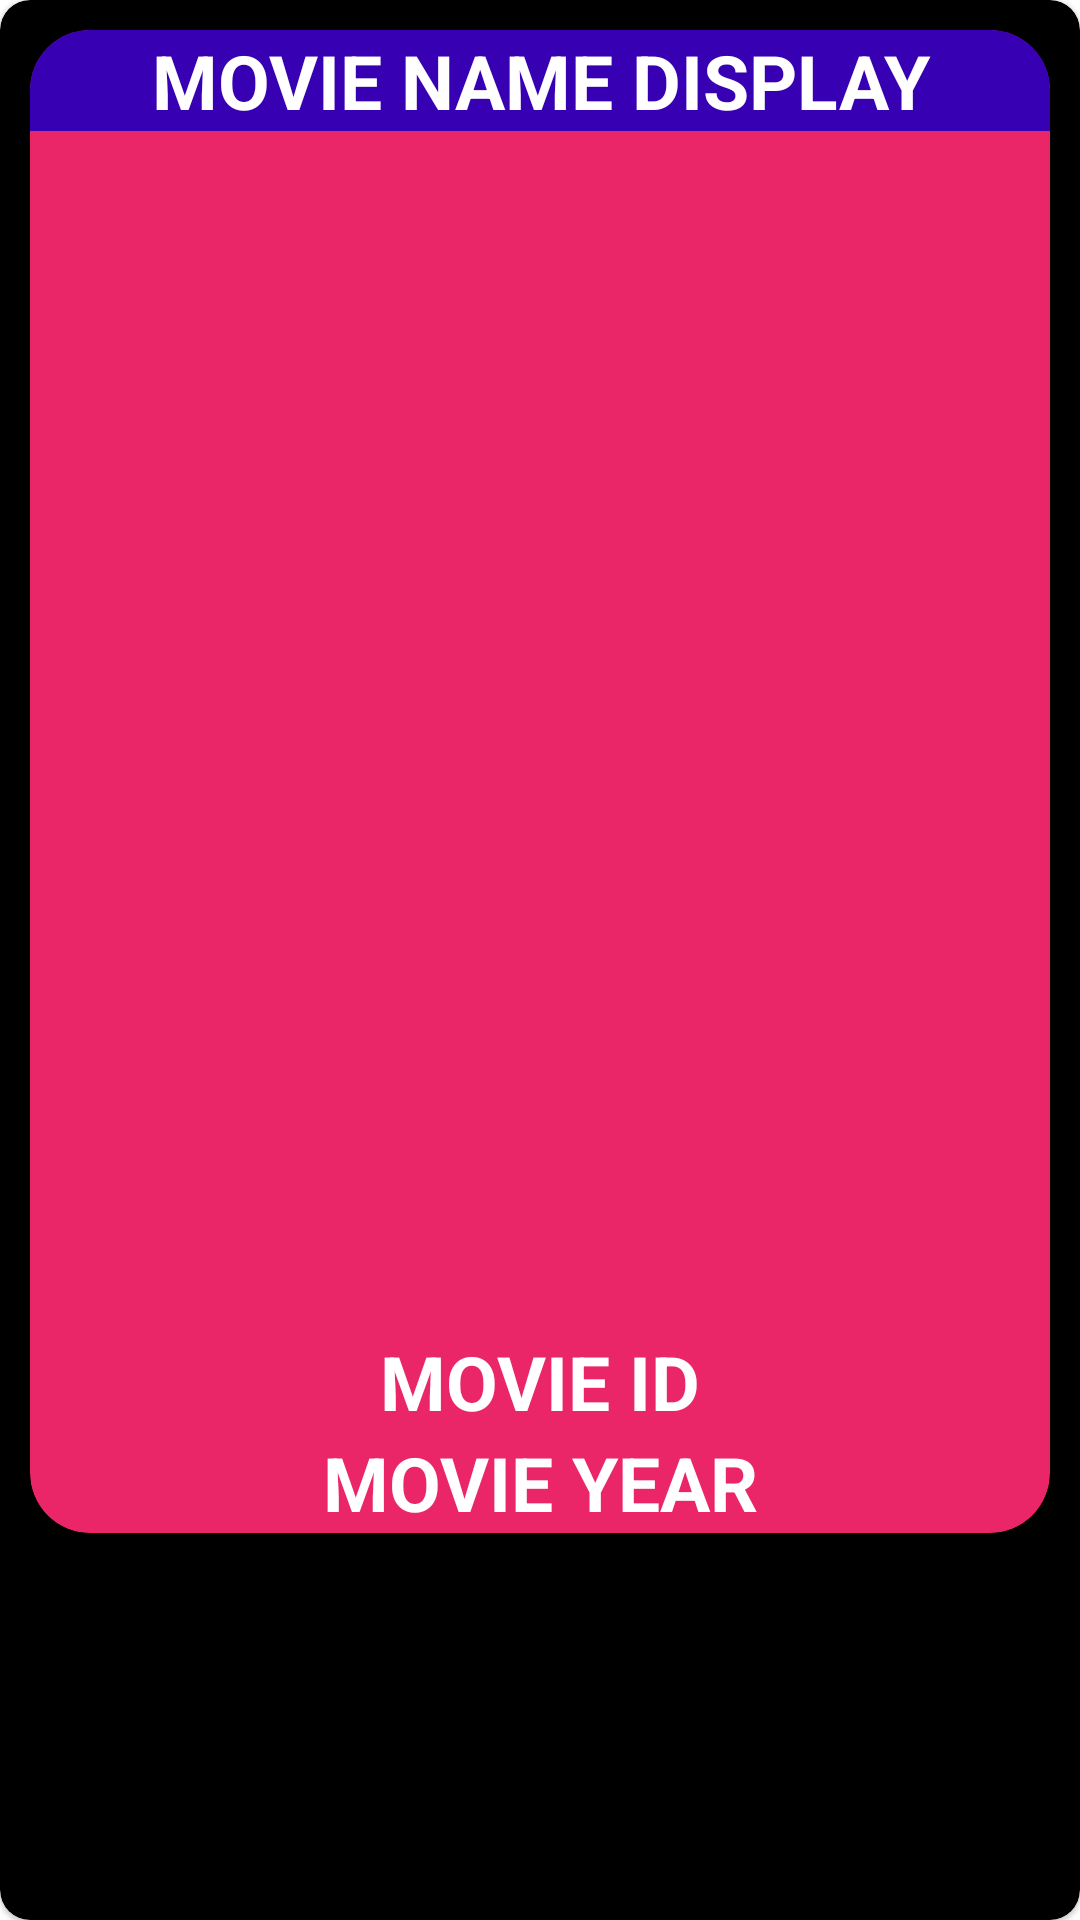

Reconstruct the res/layout file that produces this screen, plus the resources it refers to.
<!-- AndroidManifest.xml: application theme Theme.AllAPIsJSONParsingInMVVM -->
<!-- res/layout/layout_rv_item.xml -->
<?xml version="1.0" encoding="utf-8"?>
<androidx.constraintlayout.widget.ConstraintLayout xmlns:android="http://schemas.android.com/apk/res/android"
    android:layout_width="match_parent"
    android:layout_height="wrap_content"
    xmlns:app="http://schemas.android.com/apk/res-auto">

    <com.google.android.material.card.MaterialCardView
        android:id="@+id/display_card_view"
        app:layout_constraintTop_toTopOf="parent"
        app:layout_constraintStart_toStartOf="parent"
        app:layout_constraintEnd_toEndOf="parent"
        android:layout_width="match_parent"
        android:layout_height="match_parent"
        app:cardCornerRadius="10dp"
        android:elevation="30dp"
        app:cardBackgroundColor="@color/black">

        <com.google.android.material.card.MaterialCardView
            android:layout_margin="10dp"
            android:layout_marginTop="5dp"
            android:layout_marginStart="10dp"
            android:layout_marginEnd="10dp"
            app:cardBackgroundColor="@color/card_color"
            android:layout_width="match_parent"
            android:layout_height="wrap_content"
            app:cardCornerRadius="20dp"
            android:elevation="30dp">

            <androidx.constraintlayout.widget.ConstraintLayout
                android:layout_width="match_parent"
                android:layout_height="wrap_content"
                >
                <com.google.android.material.textview.MaterialTextView
                    android:id="@+id/movie_Title"
                    app:layout_constraintTop_toTopOf="parent"
                    app:layout_constraintStart_toStartOf="parent"
                    android:layout_width="match_parent"
                    android:layout_height="wrap_content"
                    android:background="@color/purple_700"
                    android:text="@string/movie_name_display"
                    android:textColor="@color/white"
                    android:textAlignment="center"
                    android:textSize="25sp"
                    android:textStyle="bold"
                    android:textAllCaps="true"/>

                <com.google.android.material.imageview.ShapeableImageView
                    android:id="@+id/movie_Poster"
                    app:layout_constraintTop_toBottomOf="@id/movie_Title"
                    app:layout_constraintStart_toStartOf="parent"
                    app:layout_constraintEnd_toEndOf="parent"
                    android:layout_width="400dp"
                    android:layout_height="400dp"
                    android:src="@drawable/films"/>

                <com.google.android.material.textview.MaterialTextView
                    android:id="@+id/imdb_Id"
                    app:layout_constraintTop_toBottomOf="@id/movie_Poster"
                    app:layout_constraintStart_toStartOf="parent"
                    app:layout_constraintEnd_toEndOf="parent"
                    android:layout_width="wrap_content"
                    android:layout_height="wrap_content"
                    android:text="@string/movie_id"
                    android:textColor="@color/white"
                    android:textAlignment="center"
                    android:textSize="25sp"
                    android:textStyle="bold"
                    android:textAllCaps="true"/>

                <com.google.android.material.textview.MaterialTextView
                    android:id="@+id/year"
                    app:layout_constraintTop_toBottomOf="@id/imdb_Id"
                    app:layout_constraintStart_toStartOf="parent"
                    app:layout_constraintEnd_toEndOf="parent"
                    android:layout_width="match_parent"
                    android:layout_height="wrap_content"
                    android:text="@string/movie_year"
                    android:textColor="@color/white"
                    android:textAlignment="center"
                    android:textSize="25sp"
                    android:textStyle="bold"
                    android:textAllCaps="true"/>


            </androidx.constraintlayout.widget.ConstraintLayout>

        </com.google.android.material.card.MaterialCardView>

    </com.google.android.material.card.MaterialCardView>

</androidx.constraintlayout.widget.ConstraintLayout>
<!-- resources referenced by this layout -->
<resources>
  <color name="black">#FF000000</color>
  <color name="card_color">#EA2568</color>
  <color name="purple_700">#FF3700B3</color>
  <color name="white">#FFFFFFFF</color>
  <string name="movie_id">Movie Id</string>
  <string name="movie_name_display">Movie Name Display</string>
  <string name="movie_year">Movie Year</string>
  <style name="Theme.AllAPIsJSONParsingInMVVM" parent="Theme.MaterialComponents.DayNight.DarkActionBar">
          
          <item name="colorPrimary">@color/purple_500</item>
          <item name="colorPrimaryVariant">@color/purple_700</item>
          <item name="colorOnPrimary">@color/white</item>
          
          <item name="colorSecondary">@color/teal_200</item>
          <item name="colorSecondaryVariant">@color/teal_700</item>
          <item name="colorOnSecondary">@color/black</item>
          
          <item name="android:statusBarColor" tools:targetApi="l">?attr/colorPrimaryVariant</item>
          
      </style>
  <color name="purple_500">#FF6200EE</color>
  <color name="teal_200">#FF03DAC5</color>
  <color name="teal_700">#FF018786</color>
</resources>
